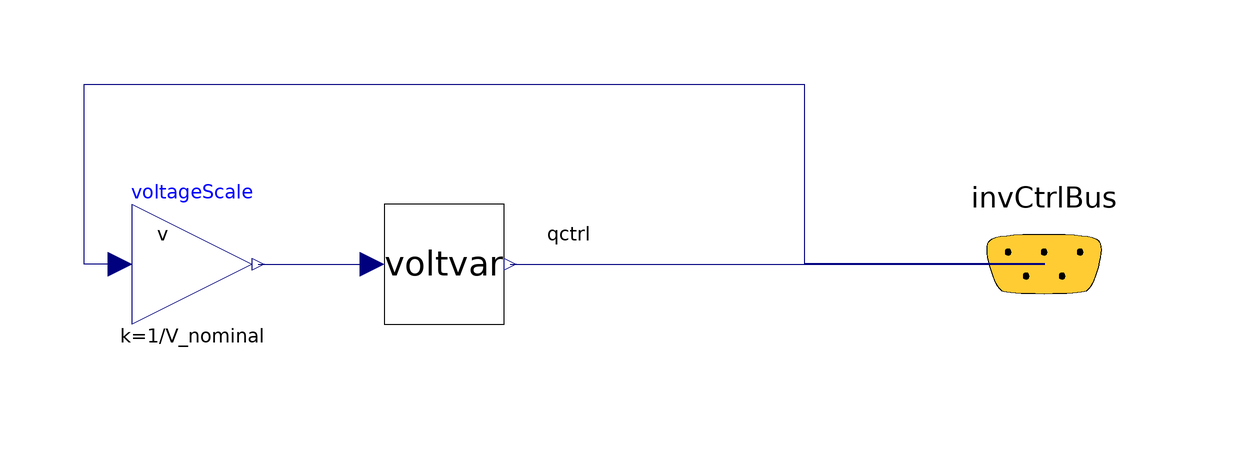

Above is the diagram view of the following Modelica model: its components placed by their Placement annotations and its connect equations drawn as lines.

model voltvar_param_bus
          parameter Real V_nominal(min=0, unit="V") = 120 "Nominal sytem voltage to scale Vp.u.";
          parameter Real v_max( start=1.05, unit="1")=1.05 "Voltage maximum [p.u.]";
          parameter Real v_maxdead( start=1.01, unit="1")=1.01 "Upper bound of deadband [p.u.]";
          parameter Real v_mindead( start=0.99, unit="1")=0.99 "Lower bound of deadband [p.u.]";
          parameter Real v_min( start=0.95, unit="1")=0.95 "Voltage minimum [p.u.]";
          parameter Real q_maxind( start=1000, unit="var")=1000 "Maximal Reactive Power (Inductive) [var]";
          parameter Real q_maxcap( start=1000, unit="var")=1000 "Maximal Reactive Power (Capacitive) [var]";
          voltvar_param voltvar(
            v_max=v_max,
            v_maxdead=v_maxdead,
            v_mindead=v_mindead,
            v_min=v_min,
            q_maxind=q_maxind,
            q_maxcap=q_maxcap)
            annotation (Placement(transformation(extent={{-10,-10},{10,10}})));
          Inverter.Interfaces.InvCtrlBus invCtrlBus annotation (Placement(
                transformation(extent={{80,-20},{120,20}}), iconTransformation(extent={{
                    90,-10},{110,10}})));
          Modelica.Blocks.Math.Gain voltageScale(k=1/V_nominal)
            annotation (Placement(transformation(extent={{-52,-10},{-32,10}})));
        equation
          connect(voltageScale.y, voltvar.v_pu)
            annotation (Line(points={{-31,0},{-12,0}},            color={0,0,127}));
          connect(voltageScale.u, invCtrlBus.v) annotation (Line(points={{-54,0},{-60,0},
                  {-60,30},{60,30},{60,0.1},{100.1,0.1}}, color={0,0,127}), Text(
              string="%second",
              index=1,
              extent={{6,3},{6,3}}));
          connect(voltvar.qctrl, invCtrlBus.qctrl) annotation (Line(points={{11,0},{
                  100.1,0},{100.1,0.1}}, color={0,0,127}), Text(
              string="%second",
              index=1,
              extent={{6,3},{6,3}}));
          annotation (Icon(coordinateSystem(preserveAspectRatio=false)), Diagram(
                coordinateSystem(preserveAspectRatio=false)));
        end voltvar_param_bus;